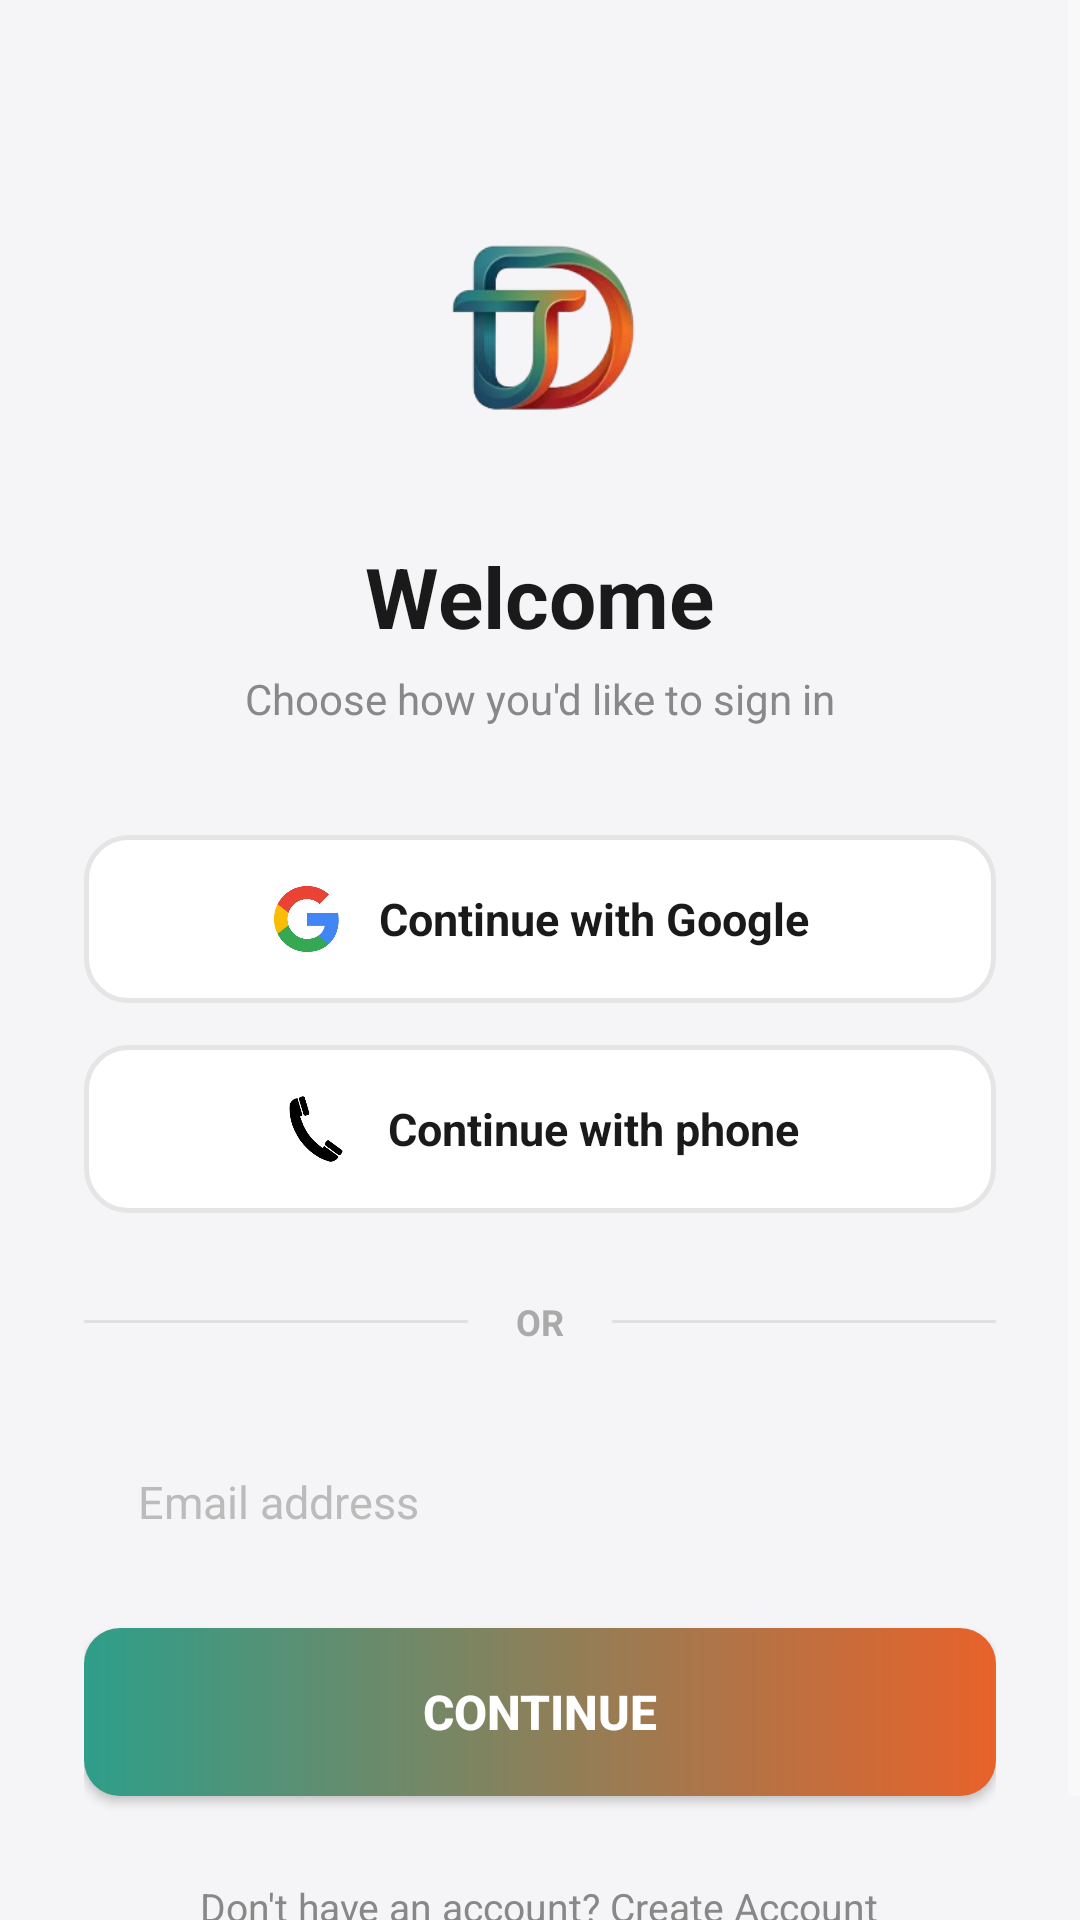

Reconstruct the res/layout file that produces this screen, plus the resources it refers to.
<!-- AndroidManifest.xml: application theme Theme.FloatingApp -->
<!-- res/layout/activity_login.xml -->
<?xml version="1.0" encoding="utf-8"?>
<ScrollView
    xmlns:android="http://schemas.android.com/apk/res/android"
    android:layout_width="match_parent"
    android:layout_height="match_parent"
    android:background="#F5F5F7"
    android:fillViewport="true">

    <LinearLayout
        android:layout_width="match_parent"
        android:layout_height="wrap_content"
        android:orientation="vertical"
        android:paddingStart="28dp"
        android:paddingEnd="28dp"
        android:paddingBottom="40dp"
        android:gravity="center_horizontal">

        <View
            android:layout_width="match_parent"
            android:layout_height="60dp"/>

        
        <ImageView
            android:id="@+id/ivAdminLogo"
            android:layout_width="100dp"
            android:layout_height="100dp"
            android:src="@drawable/logo"
            android:scaleType="fitCenter"
            android:padding="10dp"
            android:clickable="true"
            android:focusable="true"
            android:layout_marginBottom="20dp"/>

        <TextView
            android:layout_width="wrap_content"
            android:layout_height="wrap_content"
            android:text="Welcome"
            android:textColor="#1a1a1a"
            android:textSize="28sp"
            android:textStyle="bold"
            android:layout_marginBottom="6dp"/>

        <TextView
            android:layout_width="wrap_content"
            android:layout_height="wrap_content"
            android:text="Choose how you'd like to sign in"
            android:textColor="#888888"
            android:textSize="14sp"
            android:layout_marginBottom="36dp"/>

        
        <LinearLayout
            android:id="@+id/btnGoogle"
            android:layout_width="match_parent"
            android:layout_height="56dp"
            android:background="@drawable/bg_outline_btn"
            android:gravity="center"
            android:orientation="horizontal"
            android:paddingStart="20dp"
            android:paddingEnd="20dp"
            android:layout_marginBottom="14dp">

            <ImageView
                android:layout_width="24dp"
                android:layout_height="24dp"
                android:src="@drawable/ic_google"
                android:layout_marginEnd="12dp"/>

            <TextView
                android:layout_width="wrap_content"
                android:layout_height="wrap_content"
                android:text="Continue with Google"
                android:textColor="#1a1a1a"
                android:textSize="15sp"
                android:textStyle="bold"/>
        </LinearLayout>

        
        <LinearLayout
            android:id="@+id/btnPhone"
            android:layout_width="match_parent"
            android:layout_height="56dp"
            android:background="@drawable/bg_outline_btn"
            android:gravity="center"
            android:orientation="horizontal"
            android:paddingStart="20dp"
            android:paddingEnd="20dp"
            android:layout_marginBottom="28dp">

            <ImageView
                android:layout_width="24dp"
                android:layout_height="24dp"
                android:src="@drawable/ic_phone"
                android:layout_marginEnd="12dp"/>

            <TextView
                android:layout_width="wrap_content"
                android:layout_height="wrap_content"
                android:text="Continue with phone"
                android:textColor="#1a1a1a"
                android:textSize="15sp"
                android:textStyle="bold"/>
        </LinearLayout>

        
        <LinearLayout
            android:layout_width="match_parent"
            android:layout_height="wrap_content"
            android:orientation="horizontal"
            android:gravity="center_vertical"
            android:layout_marginBottom="24dp">

            <View
                android:layout_width="0dp"
                android:layout_height="1dp"
                android:layout_weight="1"
                android:background="#E0E0E0"/>

            <TextView
                android:layout_width="wrap_content"
                android:layout_height="wrap_content"
                android:text="OR"
                android:textColor="#aaaaaa"
                android:textSize="12sp"
                android:textStyle="bold"
                android:paddingStart="16dp"
                android:paddingEnd="16dp"/>

            <View
                android:layout_width="0dp"
                android:layout_height="1dp"
                android:layout_weight="1"
                android:background="#E0E0E0"/>
        </LinearLayout>

        
        <EditText
            android:id="@+id/etEmail"
            android:layout_width="match_parent"
            android:layout_height="56dp"
            android:background="@drawable/bg_input_rounded"
            android:hint="Email address"
            android:textColorHint="#BBBBBB"
            android:textColor="#1a1a1a"
            android:textSize="15sp"
            android:inputType="textEmailAddress"
            android:paddingStart="18dp"
            android:paddingEnd="18dp"
            android:layout_marginBottom="14dp"/>

        
        <EditText
            android:id="@+id/etPassword"
            android:layout_width="match_parent"
            android:layout_height="56dp"
            android:background="@drawable/bg_input_rounded"
            android:hint="Password"
            android:textColorHint="#BBBBBB"
            android:textColor="#1a1a1a"
            android:textSize="15sp"
            android:inputType="textPassword"
            android:paddingStart="18dp"
            android:paddingEnd="18dp"
            android:layout_marginBottom="20dp"
            android:visibility="gone"/>

        
        <Button
            android:id="@+id/btnSignIn"
            android:layout_width="match_parent"
            android:layout_height="56dp"
            android:text="Continue"
            android:textColor="#ffffff"
            android:textSize="16sp"
            android:textStyle="bold"
            android:background="@drawable/bg_teal_btn"
            android:layout_marginBottom="28dp"/>

        <TextView
            android:id="@+id/tvRegister"
            android:layout_width="wrap_content"
            android:layout_height="wrap_content"
            android:text="Don't have an account? Create Account"
            android:textColor="#888888"
            android:textSize="13sp"/>

    </LinearLayout>
</ScrollView>
<!-- resources referenced by this layout -->
<resources>
  <!-- drawable bg_outline_btn (drawable) -->
  <?xml version="1.0" encoding="utf-8"?>
  <shape xmlns:android="http://schemas.android.com/apk/res/android"
      android:shape="rectangle">
      <solid android:color="#FFFFFF"/>
      <stroke android:width="1.5dp" android:color="#E5E5E5"/>
      <corners android:radius="14dp"/>
  </shape>
  <!-- drawable bg_teal_btn (drawable) -->
  <?xml version="1.0" encoding="utf-8"?>
  <shape xmlns:android="http://schemas.android.com/apk/res/android"
      android:shape="rectangle">
      <gradient
          android:startColor="#2E9E8A"
          android:endColor="#E8622A"
          android:angle="0"/>
      <corners android:radius="12dp"/>
  </shape>
  <!-- drawable ic_google: png bitmap (drawable, 31597 bytes) -->
  <!-- drawable ic_phone: png bitmap (drawable, 12151 bytes) -->
  <!-- drawable logo: png bitmap (drawable, 29990 bytes) -->
  <style name="Theme.FloatingApp" parent="Theme.AppCompat.NoActionBar">
          <item name="android:windowBackground">#07070f</item>
          <item name="android:statusBarColor">#07070f</item>
          <item name="android:navigationBarColor">#07070f</item>
      </style>
</resources>
